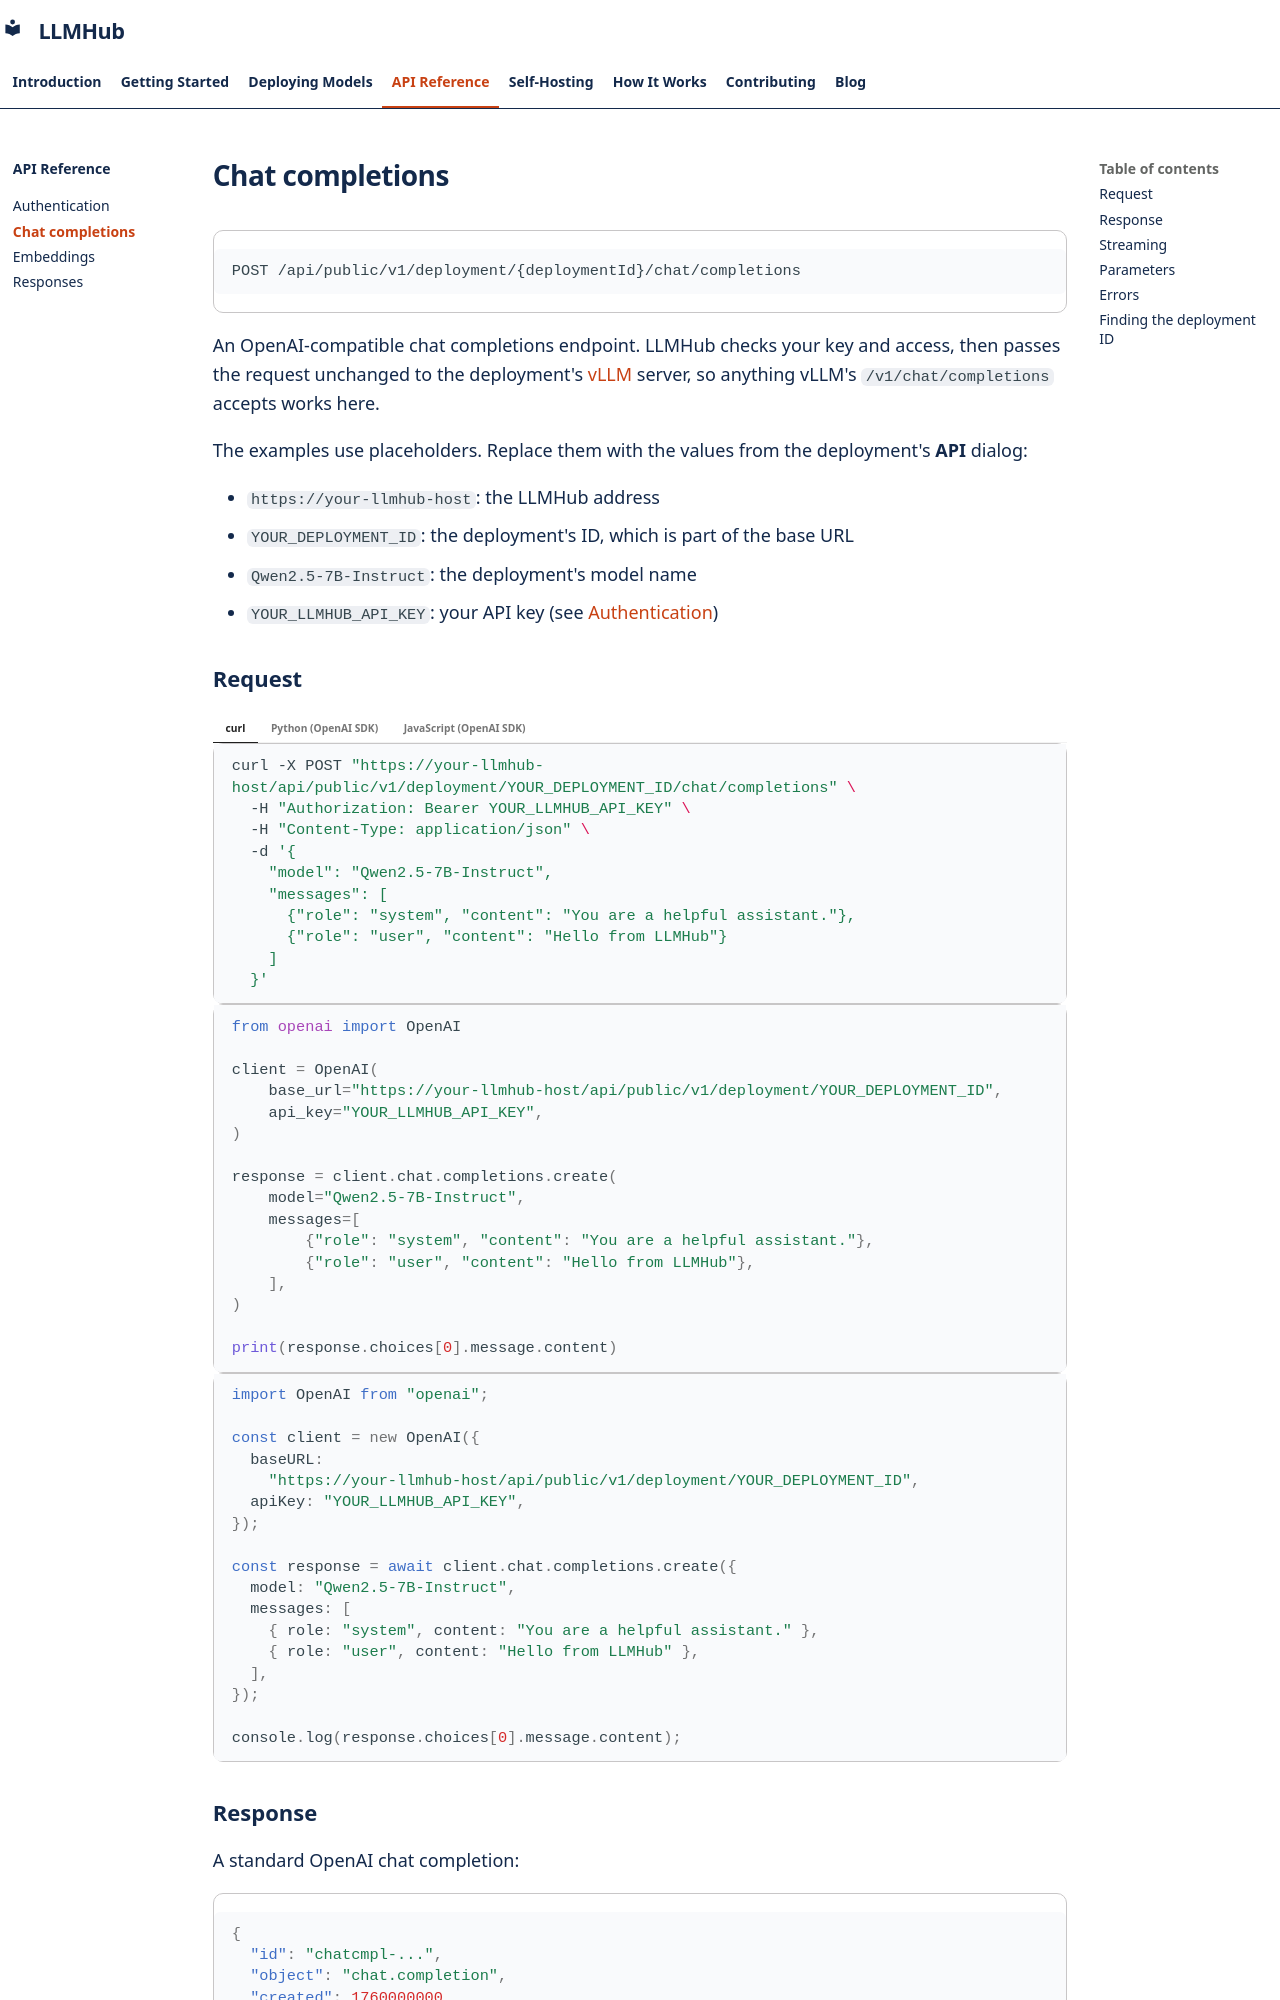

repository: Center-for-AI-Innovation/LLMHub · page: api/chat-completions/index.html · generator: mkdocs

# Chat completions

```text
POST /api/public/v1/deployment/{deploymentId}/chat/completions
```

An OpenAI-compatible chat completions endpoint. LLMHub checks your key and
access, then passes the request unchanged to the deployment's
[vLLM](https://docs.vllm.ai) server, so anything vLLM's
`/v1/chat/completions` accepts works here.

The examples use placeholders. Replace them with the values from the
deployment's **API** dialog:

- `https://your-llmhub-host`: the LLMHub address
- `YOUR_DEPLOYMENT_ID`: the deployment's ID, which is part of the base URL
- `Qwen2.5-7B-Instruct`: the deployment's model name
- `YOUR_LLMHUB_API_KEY`: your API key (see [Authentication](authentication.md))

## Request

=== "curl"

    ```bash
    curl -X POST "https://your-llmhub-host/api/public/v1/deployment/YOUR_DEPLOYMENT_ID/chat/completions" \
      -H "Authorization: Bearer YOUR_LLMHUB_API_KEY" \
      -H "Content-Type: application/json" \
      -d '{
        "model": "Qwen2.5-7B-Instruct",
        "messages": [
          {"role": "system", "content": "You are a helpful assistant."},
          {"role": "user", "content": "Hello from LLMHub"}
        ]
      }'
    ```

=== "Python (OpenAI SDK)"

    ```python
    from openai import OpenAI

    client = OpenAI(
        base_url="https://your-llmhub-host/api/public/v1/deployment/YOUR_DEPLOYMENT_ID",
        api_key="YOUR_LLMHUB_API_KEY",
    )

    response = client.chat.completions.create(
        model="Qwen2.5-7B-Instruct",
        messages=[
            {"role": "system", "content": "You are a helpful assistant."},
            {"role": "user", "content": "Hello from LLMHub"},
        ],
    )

    print(response.choices[0].message.content)
    ```

=== "JavaScript (OpenAI SDK)"

    ```javascript
    import OpenAI from "openai";

    const client = new OpenAI({
      baseURL:
        "https://your-llmhub-host/api/public/v1/deployment/YOUR_DEPLOYMENT_ID",
      apiKey: "YOUR_LLMHUB_API_KEY",
    });

    const response = await client.chat.completions.create({
      model: "Qwen2.5-7B-Instruct",
      messages: [
        { role: "system", content: "You are a helpful assistant." },
        { role: "user", content: "Hello from LLMHub" },
      ],
    });

    console.log(response.choices[0].message.content);
    ```
